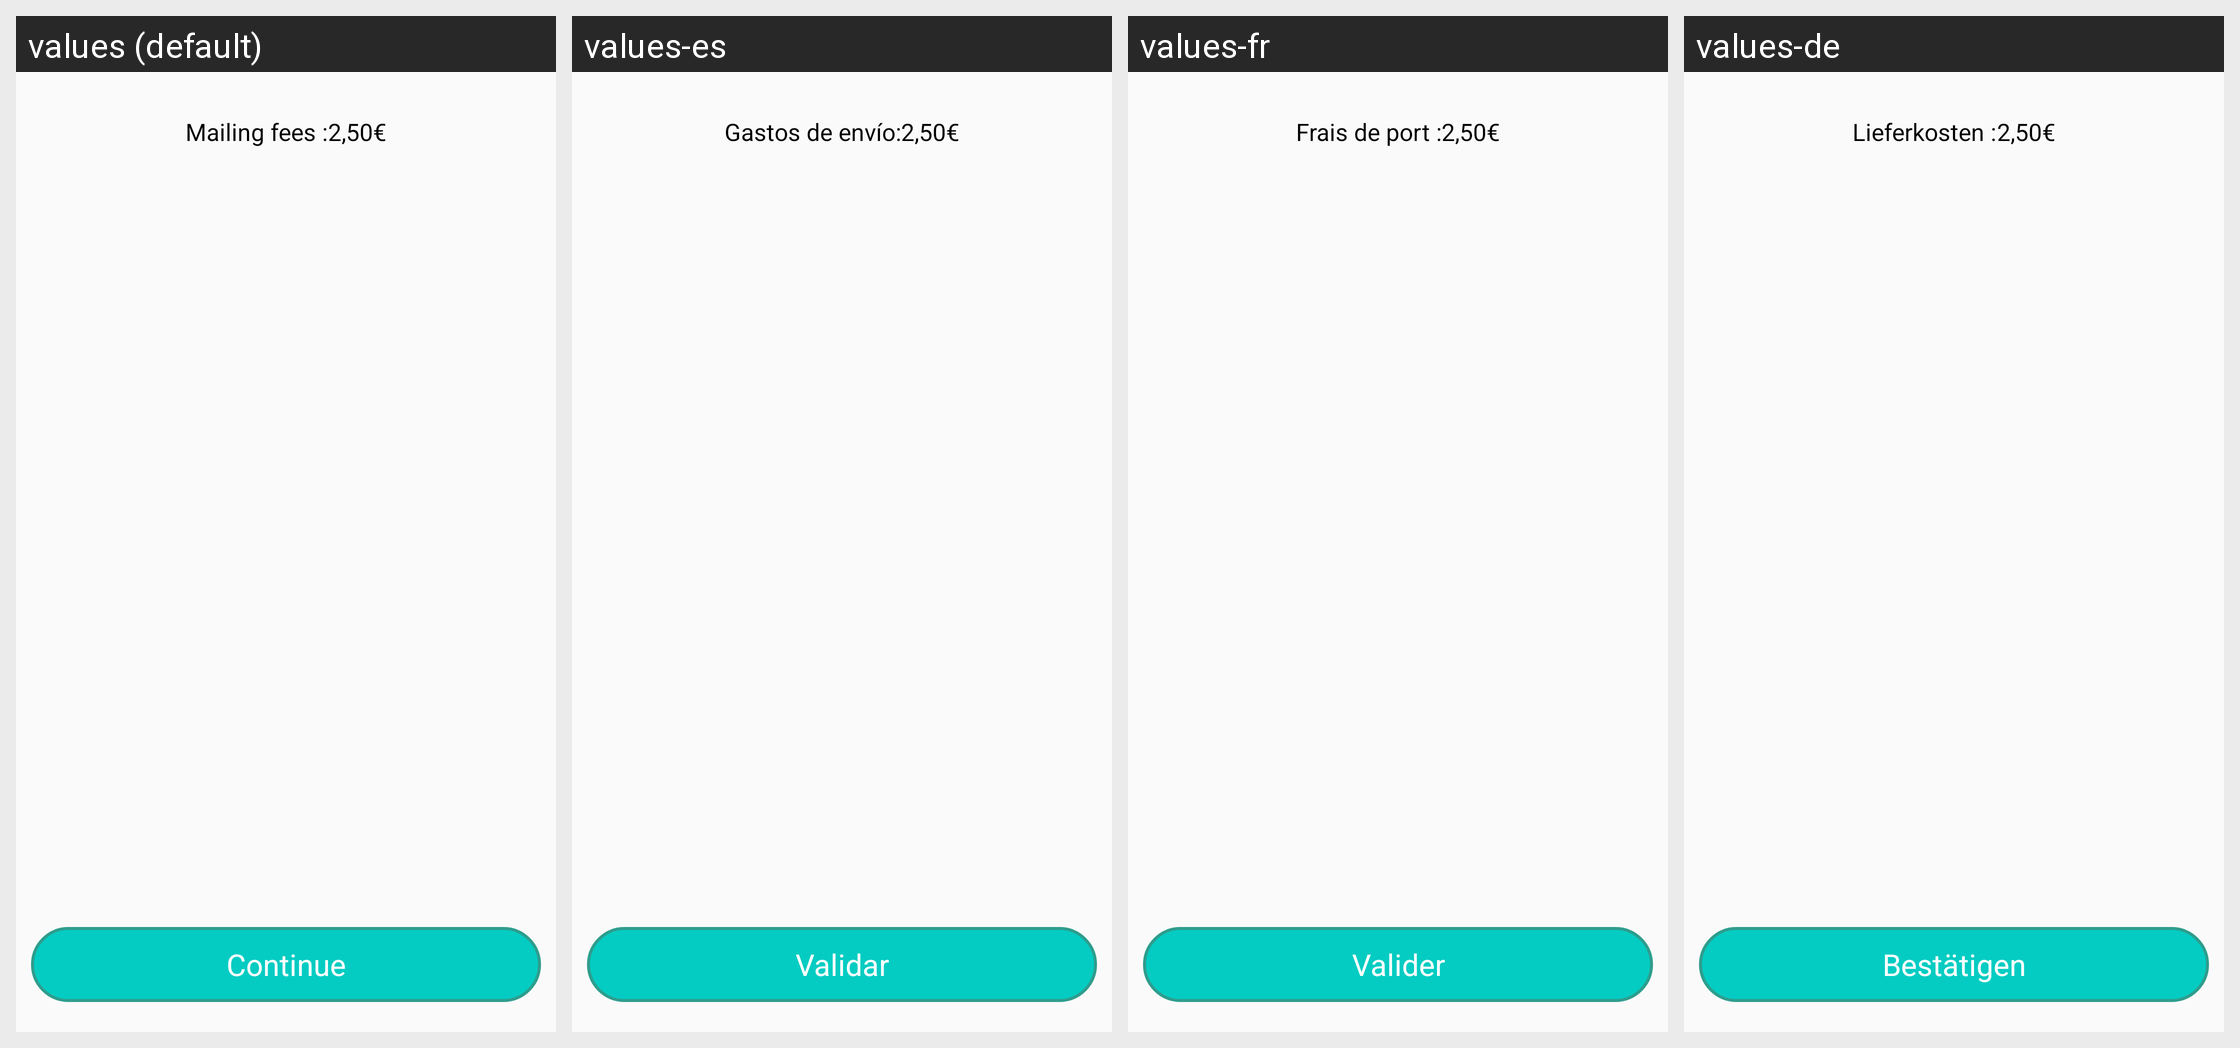

The same Android screen rendered under several of its app's locales, left to right. List the strings drawn on it with the default value and each locale's translation.
Android screen res/layout/fragment_delivery_method.xml rendered under 4 locales, left to right: values (default), values-es, values-fr, values-de. Device: Nexus 5 (rendered at 1080×1920; each locale shown at half size, 540×960, under a caption strip naming it); theme AppTheme.
Other locales in the repository, not shown: values-it.
Strings drawn on this screen, with the default value and each locale's value (text and hints the layout hard-codes, and strings that could not be matched under every locale, appear in the picture but are not listed):

SHIPMENT_COST
  values: Mailing fees :
  values-es: Gastos de envío:
  values-fr: Frais de port :
  values-de: Lieferkosten :

VALIDATE
  values: Continue
  values-es: Validar
  values-fr: Valider
  values-de: Bestätigen
